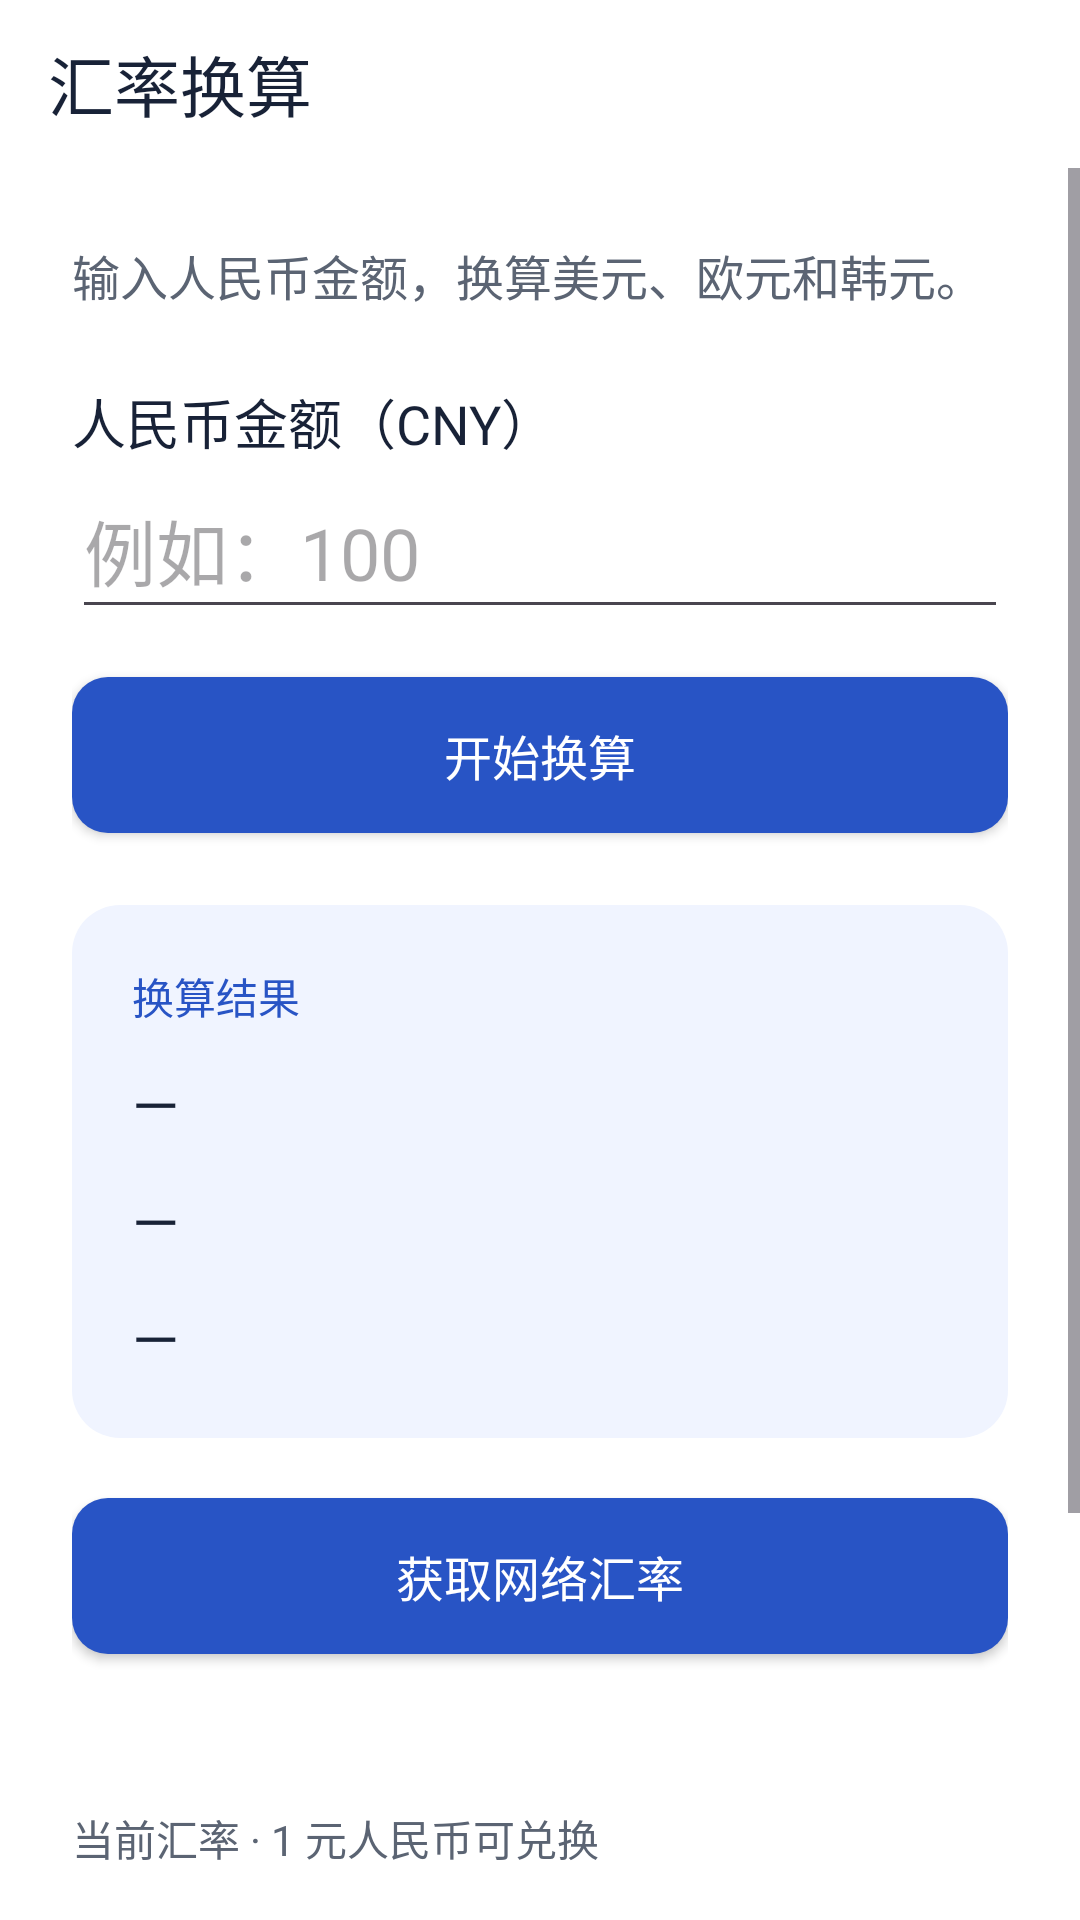

Here is an Android app screen rendered from its layout file. Give the layout XML and the strings, colors and styles it references.
<!-- AndroidManifest.xml: application theme Theme.MyApplication1 -->
<!-- res/layout/activity_rate.xml -->
<?xml version="1.0" encoding="utf-8"?>
<LinearLayout xmlns:android="http://schemas.android.com/apk/res/android"
    xmlns:app="http://schemas.android.com/apk/res-auto"
    android:id="@+id/rate_root"
    android:layout_width="match_parent"
    android:layout_height="match_parent"
    android:orientation="vertical"
    android:focusableInTouchMode="true"
    android:background="@android:color/white">
    <androidx.appcompat.widget.Toolbar
        android:id="@+id/rate_toolbar"
        android:layout_width="match_parent"
        android:layout_height="56dp"
        app:title="@string/rate_app_name"
        app:titleTextColor="#182237" />
    <ScrollView
        android:layout_width="match_parent"
        android:layout_height="0dp"
        android:layout_weight="1"
        android:fillViewport="true">
        <LinearLayout
            android:layout_width="match_parent"
            android:layout_height="wrap_content"
            android:orientation="vertical"
            android:padding="24dp">
            <TextView
                android:layout_width="match_parent"
                android:layout_height="wrap_content"
                android:layout_marginBottom="24dp"
                android:text="@string/rate_intro"
                android:textColor="#5B6473"
                android:textSize="16sp" />
            <TextView
                android:layout_width="match_parent"
                android:layout_height="wrap_content"
                android:labelFor="@id/rate_amount"
                android:text="@string/rate_amount_label"
                android:textColor="#182237"
                android:textSize="18sp" />
            <EditText
                android:id="@+id/rate_amount"
                android:layout_width="match_parent"
                android:layout_height="wrap_content"
                android:layout_marginBottom="16dp"
                android:minHeight="56dp"
                android:hint="@string/rate_amount_hint"
                android:inputType="numberDecimal"
                android:singleLine="true"
                android:textSize="24sp" />
            <androidx.appcompat.widget.AppCompatButton
                android:id="@+id/rate_convert_button"
                style="@style/RateButton"
                android:layout_width="match_parent"
                android:layout_height="wrap_content"
                android:text="@string/rate_convert" />
            <LinearLayout
                android:layout_width="match_parent"
                android:layout_height="wrap_content"
                android:layout_marginTop="24dp"
                android:background="@drawable/bg_rate_result"
                android:orientation="vertical"
                android:padding="20dp">
                <TextView
                    android:layout_width="match_parent"
                    android:layout_height="wrap_content"
                    android:layout_marginBottom="12dp"
                    android:accessibilityHeading="true"
                    android:text="@string/rate_result_title"
                    android:textColor="#2854C5"
                    android:textSize="14sp" />
                <TextView
                    android:id="@+id/rate_dollar_result"
                    android:layout_width="match_parent"
                    android:layout_height="wrap_content"
                    android:layout_marginBottom="12dp"
                    android:accessibilityLiveRegion="polite"
                    android:text="@string/rate_empty_result"
                    android:textColor="#182237"
                    android:textSize="20sp" />
                <TextView
                    android:id="@+id/rate_euro_result"
                    android:layout_width="match_parent"
                    android:layout_height="wrap_content"
                    android:layout_marginBottom="12dp"
                    android:accessibilityLiveRegion="polite"
                    android:text="@string/rate_empty_result"
                    android:textColor="#182237"
                    android:textSize="20sp" />
                <TextView
                    android:id="@+id/rate_won_result"
                    android:layout_width="match_parent"
                    android:layout_height="wrap_content"
                    android:accessibilityLiveRegion="polite"
                    android:text="@string/rate_empty_result"
                    android:textColor="#182237"
                    android:textSize="20sp" />
            </LinearLayout>
            <androidx.appcompat.widget.AppCompatButton
                android:id="@+id/rate_fetch_button"
                style="@style/RateButton"
                android:layout_width="match_parent"
                android:layout_height="wrap_content"
                android:layout_marginTop="20dp"
                android:text="@string/rate_fetch" />
            <TextView
                android:id="@+id/rate_network_status"
                android:layout_width="match_parent"
                android:layout_height="wrap_content"
                android:layout_marginTop="8dp"
                android:accessibilityLiveRegion="polite"
                android:textColor="#5B6473"
                android:textSize="14sp" />
            <TextView
                android:layout_width="match_parent"
                android:layout_height="wrap_content"
                android:layout_marginTop="24dp"
                android:text="@string/rate_current_title"
                android:textColor="#5B6473"
                android:textSize="14sp" />
            <TextView
                android:id="@+id/rate_current_values"
                android:layout_width="match_parent"
                android:layout_height="wrap_content"
                android:layout_marginTop="8dp"
                android:textColor="#182237"
                android:textSize="16sp" />
            <androidx.appcompat.widget.AppCompatButton
                android:id="@+id/rate_edit_button"
                style="@style/RateButton"
                android:layout_width="match_parent"
                android:layout_height="wrap_content"
                android:layout_marginTop="24dp"
                android:text="@string/rate_edit_title" />
            <TextView
                android:layout_width="match_parent"
                android:layout_height="wrap_content"
                android:layout_marginTop="12dp"
                android:text="@string/rate_example_note"
                android:textColor="#5B6473"
                android:textSize="12sp" />
        </LinearLayout>
    </ScrollView>
</LinearLayout>
<!-- resources referenced by this layout -->
<resources>
  <!-- drawable bg_rate_result (drawable) -->
  <shape xmlns:android="http://schemas.android.com/apk/res/android">
      <solid android:color="#F0F4FF" />
      <corners android:radius="16dp" />
  </shape>
  <string name="rate_amount_hint">例如：100</string>
  <string name="rate_amount_label">人民币金额（CNY）</string>
  <string name="rate_app_name">汇率换算</string>
  <string name="rate_convert">开始换算</string>
  <string name="rate_current_title">当前汇率 · 1 元人民币可兑换</string>
  <string name="rate_edit_title">修改汇率</string>
  <string name="rate_empty_result">—</string>
  <string name="rate_example_note">网络来源：我查网 chl.cn 今日汇率（现汇卖出价）。报价为每 100 外币对应人民币，换算采用 100 ÷ 报价，仅供课堂参考。</string>
  <string name="rate_fetch">获取网络汇率</string>
  <string name="rate_intro">输入人民币金额，换算美元、欧元和韩元。</string>
  <string name="rate_result_title">换算结果</string>
  <style name="RateButton" parent="Widget.AppCompat.Button">
          <item name="android:background">@drawable/bg_rate_button</item>
          <item name="backgroundTint">@null</item>
          <item name="android:minHeight">52dp</item>
          <item name="android:textColor">@android:color/white</item>
          <item name="android:textSize">16sp</item>
          <item name="android:textAllCaps">false</item>
      </style>
  <style name="Theme.MyApplication1" parent="Base.Theme.MyApplication1" />
  <!-- drawable bg_rate_button (drawable) -->
  <shape xmlns:android="http://schemas.android.com/apk/res/android">
      <solid android:color="#2854C5" />
      <corners android:radius="12dp" />
      <padding android:left="16dp" android:top="8dp" android:right="16dp" android:bottom="8dp" />
  </shape>
  <style name="Base.Theme.MyApplication1" parent="Theme.Material3.Light.NoActionBar">
          
          
      </style>
</resources>
